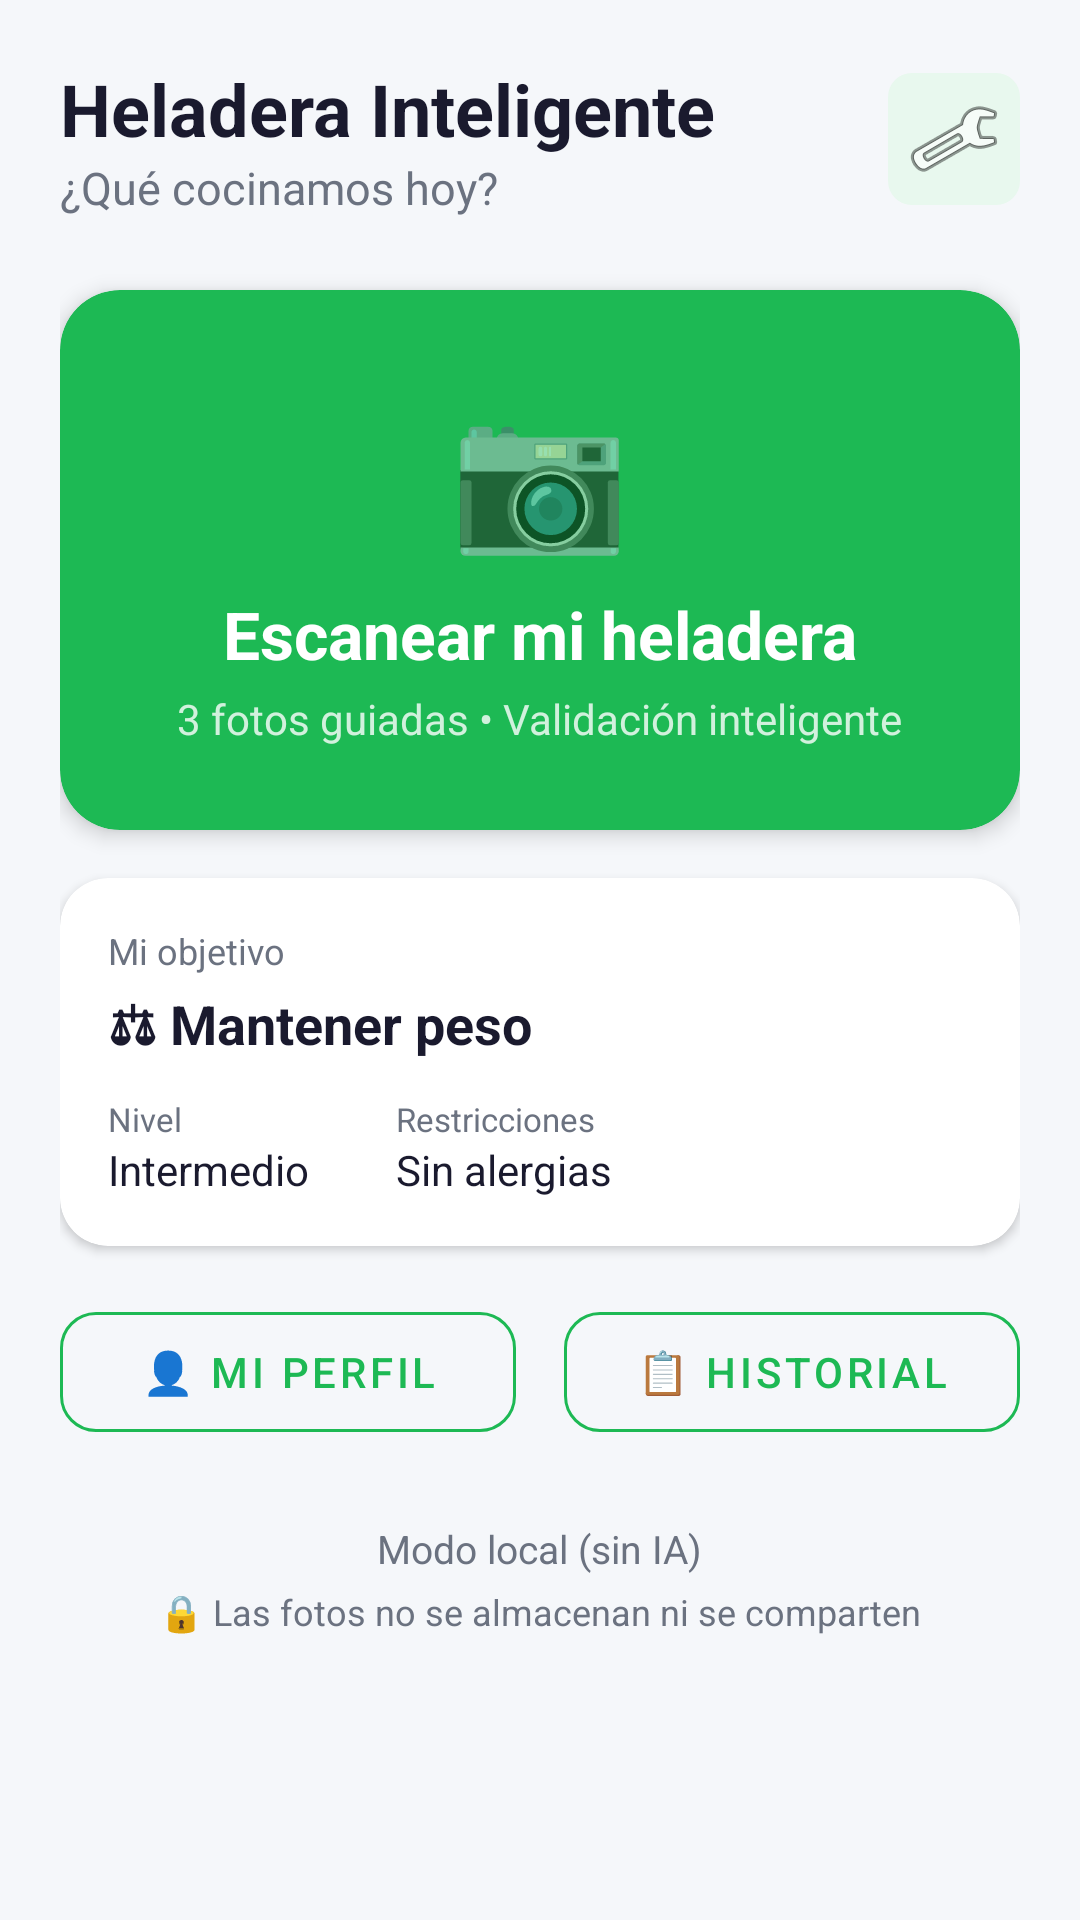

This screen was rendered from an Android layout file. Write that file and the resources it references.
<!-- AndroidManifest.xml: application theme Theme.HIP -->
<!-- res/layout/activity_main.xml -->
<?xml version="1.0" encoding="utf-8"?>
<ScrollView xmlns:android="http://schemas.android.com/apk/res/android"
    xmlns:app="http://schemas.android.com/apk/res-auto"
    android:layout_width="match_parent"
    android:layout_height="match_parent"
    android:background="@color/hip_background">

    <LinearLayout
        android:layout_width="match_parent"
        android:layout_height="wrap_content"
        android:orientation="vertical"
        android:padding="20dp">

        
        <LinearLayout
            android:layout_width="match_parent"
            android:layout_height="wrap_content"
            android:orientation="horizontal"
            android:layout_marginBottom="24dp"
            android:gravity="center_vertical">

            <LinearLayout
                android:layout_width="0dp"
                android:layout_height="wrap_content"
                android:layout_weight="1"
                android:orientation="vertical">

                <TextView
                    android:layout_width="wrap_content"
                    android:layout_height="wrap_content"
                    android:text="Heladera Inteligente"
                    android:textSize="24sp"
                    android:textStyle="bold"
                    android:textColor="@color/hip_text_primary" />

                <TextView
                    android:layout_width="wrap_content"
                    android:layout_height="wrap_content"
                    android:text="¿Qué cocinamos hoy?"
                    android:textSize="15sp"
                    android:textColor="@color/hip_text_secondary" />
            </LinearLayout>

            <ImageButton
                android:id="@+id/btnSettings"
                android:layout_width="44dp"
                android:layout_height="44dp"
                android:background="@drawable/bg_icon_button"
                android:src="@android:drawable/ic_menu_manage"
                android:contentDescription="Configuración" />
        </LinearLayout>

        
        <androidx.cardview.widget.CardView
            android:id="@+id/btnScan"
            android:layout_width="match_parent"
            android:layout_height="180dp"
            android:layout_marginBottom="16dp"
            app:cardCornerRadius="20dp"
            app:cardElevation="4dp"
            app:cardBackgroundColor="@color/hip_green">

            <LinearLayout
                android:layout_width="match_parent"
                android:layout_height="match_parent"
                android:orientation="vertical"
                android:gravity="center"
                android:padding="24dp">

                <TextView
                    android:layout_width="wrap_content"
                    android:layout_height="wrap_content"
                    android:text="📷"
                    android:textSize="48sp"
                    android:layout_marginBottom="8dp" />

                <TextView
                    android:layout_width="wrap_content"
                    android:layout_height="wrap_content"
                    android:text="Escanear mi heladera"
                    android:textSize="22sp"
                    android:textStyle="bold"
                    android:textColor="@color/white" />

                <TextView
                    android:layout_width="wrap_content"
                    android:layout_height="wrap_content"
                    android:text="3 fotos guiadas • Validación inteligente"
                    android:textSize="14sp"
                    android:textColor="#CCFFFFFF"
                    android:layout_marginTop="4dp" />
            </LinearLayout>
        </androidx.cardview.widget.CardView>

        
        <androidx.cardview.widget.CardView
            android:id="@+id/cardGoal"
            android:layout_width="match_parent"
            android:layout_height="wrap_content"
            android:layout_marginBottom="16dp"
            app:cardCornerRadius="16dp"
            app:cardElevation="2dp">

            <LinearLayout
                android:layout_width="match_parent"
                android:layout_height="wrap_content"
                android:orientation="vertical"
                android:padding="16dp">

                <TextView
                    android:layout_width="wrap_content"
                    android:layout_height="wrap_content"
                    android:text="Mi objetivo"
                    android:textSize="12sp"
                    android:textColor="@color/hip_text_secondary"
                    android:layout_marginBottom="4dp" />

                <TextView
                    android:id="@+id/tvCurrentGoal"
                    android:layout_width="wrap_content"
                    android:layout_height="wrap_content"
                    android:text="⚖ Mantener peso"
                    android:textSize="18sp"
                    android:textStyle="bold"
                    android:textColor="@color/hip_text_primary" />

                <LinearLayout
                    android:layout_width="match_parent"
                    android:layout_height="wrap_content"
                    android:orientation="horizontal"
                    android:layout_marginTop="12dp">

                    <LinearLayout
                        android:layout_width="0dp"
                        android:layout_height="wrap_content"
                        android:layout_weight="1"
                        android:orientation="vertical">

                        <TextView
                            android:layout_width="wrap_content"
                            android:layout_height="wrap_content"
                            android:text="Nivel"
                            android:textSize="11sp"
                            android:textColor="@color/hip_text_secondary" />

                        <TextView
                            android:id="@+id/tvCookingLevel"
                            android:layout_width="wrap_content"
                            android:layout_height="wrap_content"
                            android:text="Intermedio"
                            android:textSize="14sp"
                            android:textColor="@color/hip_text_primary" />
                    </LinearLayout>

                    <LinearLayout
                        android:layout_width="0dp"
                        android:layout_height="wrap_content"
                        android:layout_weight="2"
                        android:orientation="vertical">

                        <TextView
                            android:layout_width="wrap_content"
                            android:layout_height="wrap_content"
                            android:text="Restricciones"
                            android:textSize="11sp"
                            android:textColor="@color/hip_text_secondary" />

                        <TextView
                            android:id="@+id/tvAllergies"
                            android:layout_width="wrap_content"
                            android:layout_height="wrap_content"
                            android:text="Sin alergias"
                            android:textSize="14sp"
                            android:textColor="@color/hip_text_primary" />
                    </LinearLayout>
                </LinearLayout>
            </LinearLayout>
        </androidx.cardview.widget.CardView>

        
        <LinearLayout
            android:layout_width="match_parent"
            android:layout_height="wrap_content"
            android:orientation="horizontal"
            android:layout_marginBottom="16dp">

            <com.google.android.material.button.MaterialButton
                android:id="@+id/btnProfile"
                style="@style/Widget.HIP.Button.Secondary"
                android:layout_width="0dp"
                android:layout_height="52dp"
                android:layout_weight="1"
                android:layout_marginEnd="8dp"
                android:text="👤 Mi perfil" />

            <com.google.android.material.button.MaterialButton
                android:id="@+id/btnHistory"
                style="@style/Widget.HIP.Button.Secondary"
                android:layout_width="0dp"
                android:layout_height="52dp"
                android:layout_weight="1"
                android:layout_marginStart="8dp"
                android:text="📋 Historial" />
        </LinearLayout>

        
        <TextView
            android:id="@+id/tvLLMStatus"
            android:layout_width="wrap_content"
            android:layout_height="wrap_content"
            android:text="Modo local (sin IA)"
            android:textSize="13sp"
            android:textColor="@color/hip_text_secondary"
            android:layout_gravity="center_horizontal"
            android:layout_marginTop="8dp" />

        
        <TextView
            android:layout_width="wrap_content"
            android:layout_height="wrap_content"
            android:text="🔒 Las fotos no se almacenan ni se comparten"
            android:textSize="12sp"
            android:textColor="@color/hip_text_secondary"
            android:layout_gravity="center_horizontal"
            android:layout_marginTop="4dp"
            android:layout_marginBottom="20dp" />

    </LinearLayout>

</ScrollView>
<!-- resources referenced by this layout -->
<resources>
  <color name="hip_background">#F5F7FA</color>
  <color name="hip_green">#1DB954</color>
  <color name="hip_text_primary">#1A1A2E</color>
  <color name="hip_text_secondary">#6B7280</color>
  <color name="white">#FFFFFF</color>
  <!-- drawable bg_icon_button (drawable) -->
  <?xml version="1.0" encoding="utf-8"?>
  <shape xmlns:android="http://schemas.android.com/apk/res/android"
      android:shape="rectangle">
      <corners android:radius="8dp" />
      <solid android:color="@color/hip_green_light" />
  </shape>
  <style name="Widget.HIP.Button.Secondary" parent="Widget.MaterialComponents.Button.OutlinedButton">
          <item name="strokeColor">@color/hip_green</item>
          <item name="android:textColor">@color/hip_green</item>
          <item name="cornerRadius">12dp</item>
      </style>
  <style name="Theme.HIP" parent="Theme.MaterialComponents.DayNight.DarkActionBar">
          <item name="colorPrimary">@color/hip_green</item>
          <item name="colorPrimaryVariant">@color/hip_green_dark</item>
          <item name="colorOnPrimary">@color/white</item>
          <item name="colorSecondary">@color/hip_blue</item>
          <item name="colorSecondaryVariant">@color/hip_blue_dark</item>
          <item name="colorOnSecondary">@color/white</item>
          <item name="android:colorBackground">@color/hip_background</item>
          <item name="colorSurface">@color/hip_surface</item>
          <item name="colorOnSurface">@color/hip_text_primary</item>
          <item name="android:statusBarColor">@color/hip_green_dark</item>
          <item name="actionBarStyle">@style/Theme.HIP.ActionBar</item>
      </style>
  <color name="hip_green_light">#E8F8EE</color>
  <color name="hip_green_dark">#158A3E</color>
  <color name="hip_blue">#0A84FF</color>
  <color name="hip_blue_dark">#0062CC</color>
  <color name="hip_surface">#FFFFFF</color>
  <style name="Theme.HIP.ActionBar" parent="Widget.AppCompat.ActionBar">
          <item name="background">@color/hip_green</item>
          <item name="titleTextStyle">@style/Theme.HIP.ActionBar.TitleText</item>
      </style>
  <style name="Theme.HIP.ActionBar.TitleText" parent="TextAppearance.AppCompat.Widget.ActionBar.Title">
          <item name="android:textColor">@color/white</item>
      </style>
</resources>
